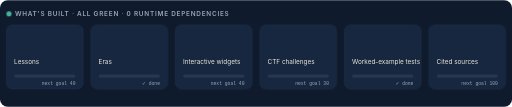
t = 0.00 s
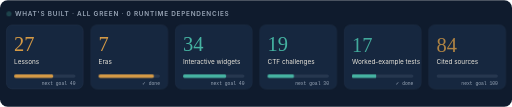
t = 0.90 s
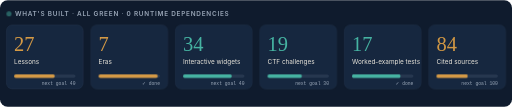
t = 1.10 s
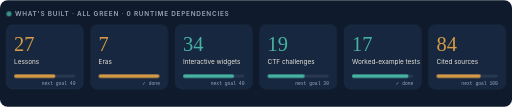
t = 1.30 s
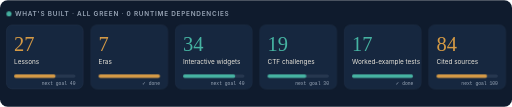
t = 1.70 s
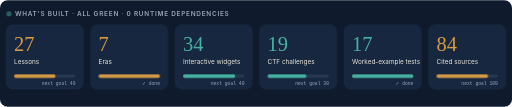
t = 2.10 s

The animated SVG that drew these frames (rendered in a browser with its animation timeline set to each time). Animation: 3 CSS @keyframes rules; one cycle of 2.50 s, repeats indefinitely.

<svg xmlns="http://www.w3.org/2000/svg" viewBox="0 0 1200 250" width="1200" height="250" role="img" aria-label="Progress: 27 lessons, 7 eras, 34 widgets, 19 challenges, 17 tests, 84 sources">
<style>
  .h{font-family:'IBM Plex Sans',-apple-system,'Segoe UI',Roboto,Helvetica,Arial,sans-serif;font-size:15px;font-weight:600;fill:#9aa7b8;letter-spacing:.12em}
  .num{font-family:Fraunces,Georgia,'Times New Roman',serif;font-size:48px;opacity:0;animation:pop .6s ease forwards}
  .lab{font-family:'IBM Plex Sans',-apple-system,'Segoe UI',Roboto,Helvetica,Arial,sans-serif;font-size:15px;fill:#e8e4da}
  .goal{font-family:'IBM Plex Mono',ui-monospace,SFMono-Regular,Menlo,Consolas,monospace;font-size:11px;fill:#9aa7b8;text-anchor:end}
  .bar{transform-box:fill-box;transform-origin:left;transform:scaleX(0);animation:grow 1.2s cubic-bezier(.2,.8,.2,1) forwards}
  @keyframes grow{to{transform:scaleX(1)}}
  @keyframes pop{from{opacity:0;transform:translateY(8px)}to{opacity:1;transform:none}}
  .live{fill:#46b3a2;animation:blink 1.6s ease-in-out infinite}
  @keyframes blink{50%{opacity:.25}}
  @media (prefers-reduced-motion: reduce){*{animation:none!important}}
  @media (prefers-reduced-motion: reduce){.num{opacity:1}.bar{transform:none}}
</style>
<rect width="1200" height="250" rx="18" fill="#0f1b2d"/>
<circle cx="21" cy="32" r="6" class="live"/>
<text x="35" y="37" class="h">WHAT'S BUILT · ALL GREEN · 0 RUNTIME DEPENDENCIES</text>
<g transform="translate(15 58)">
      <rect width="180" height="150" rx="14" fill="#16273f" stroke="#26374f"/>
      <text x="18" y="62" class="num" style="fill:#d59a45;animation-delay:0.00s">27</text>
      <text x="18" y="92" class="lab">Lessons</text>
      <rect x="18" y="116" width="144" height="8" rx="4" fill="#26374f"/>
      <rect x="18" y="116" width="97.2" height="8" rx="4" fill="#d59a45" class="bar" style="animation-delay:0.30s"/>
      <text x="162" y="140" class="goal">next goal 40</text></g><g transform="translate(213 58)">
      <rect width="180" height="150" rx="14" fill="#16273f" stroke="#26374f"/>
      <text x="18" y="62" class="num" style="fill:#d59a45;animation-delay:0.12s">7</text>
      <text x="18" y="92" class="lab">Eras</text>
      <rect x="18" y="116" width="144" height="8" rx="4" fill="#26374f"/>
      <rect x="18" y="116" width="144.0" height="8" rx="4" fill="#d59a45" class="bar" style="animation-delay:0.42s"/>
      <text x="162" y="140" class="goal">✓ done</text></g><g transform="translate(411 58)">
      <rect width="180" height="150" rx="14" fill="#16273f" stroke="#26374f"/>
      <text x="18" y="62" class="num" style="fill:#46b3a2;animation-delay:0.24s">34</text>
      <text x="18" y="92" class="lab">Interactive widgets</text>
      <rect x="18" y="116" width="144" height="8" rx="4" fill="#26374f"/>
      <rect x="18" y="116" width="122.4" height="8" rx="4" fill="#46b3a2" class="bar" style="animation-delay:0.54s"/>
      <text x="162" y="140" class="goal">next goal 40</text></g><g transform="translate(609 58)">
      <rect width="180" height="150" rx="14" fill="#16273f" stroke="#26374f"/>
      <text x="18" y="62" class="num" style="fill:#46b3a2;animation-delay:0.36s">19</text>
      <text x="18" y="92" class="lab">CTF challenges</text>
      <rect x="18" y="116" width="144" height="8" rx="4" fill="#26374f"/>
      <rect x="18" y="116" width="91.2" height="8" rx="4" fill="#46b3a2" class="bar" style="animation-delay:0.66s"/>
      <text x="162" y="140" class="goal">next goal 30</text></g><g transform="translate(807 58)">
      <rect width="180" height="150" rx="14" fill="#16273f" stroke="#26374f"/>
      <text x="18" y="62" class="num" style="fill:#46b3a2;animation-delay:0.48s">17</text>
      <text x="18" y="92" class="lab">Worked-example tests</text>
      <rect x="18" y="116" width="144" height="8" rx="4" fill="#26374f"/>
      <rect x="18" y="116" width="144.0" height="8" rx="4" fill="#46b3a2" class="bar" style="animation-delay:0.78s"/>
      <text x="162" y="140" class="goal">✓ done</text></g><g transform="translate(1005 58)">
      <rect width="180" height="150" rx="14" fill="#16273f" stroke="#26374f"/>
      <text x="18" y="62" class="num" style="fill:#d59a45;animation-delay:0.60s">84</text>
      <text x="18" y="92" class="lab">Cited sources</text>
      <rect x="18" y="116" width="144" height="8" rx="4" fill="#26374f"/>
      <rect x="18" y="116" width="121.0" height="8" rx="4" fill="#d59a45" class="bar" style="animation-delay:0.90s"/>
      <text x="162" y="140" class="goal">next goal 100</text></g>
</svg>
